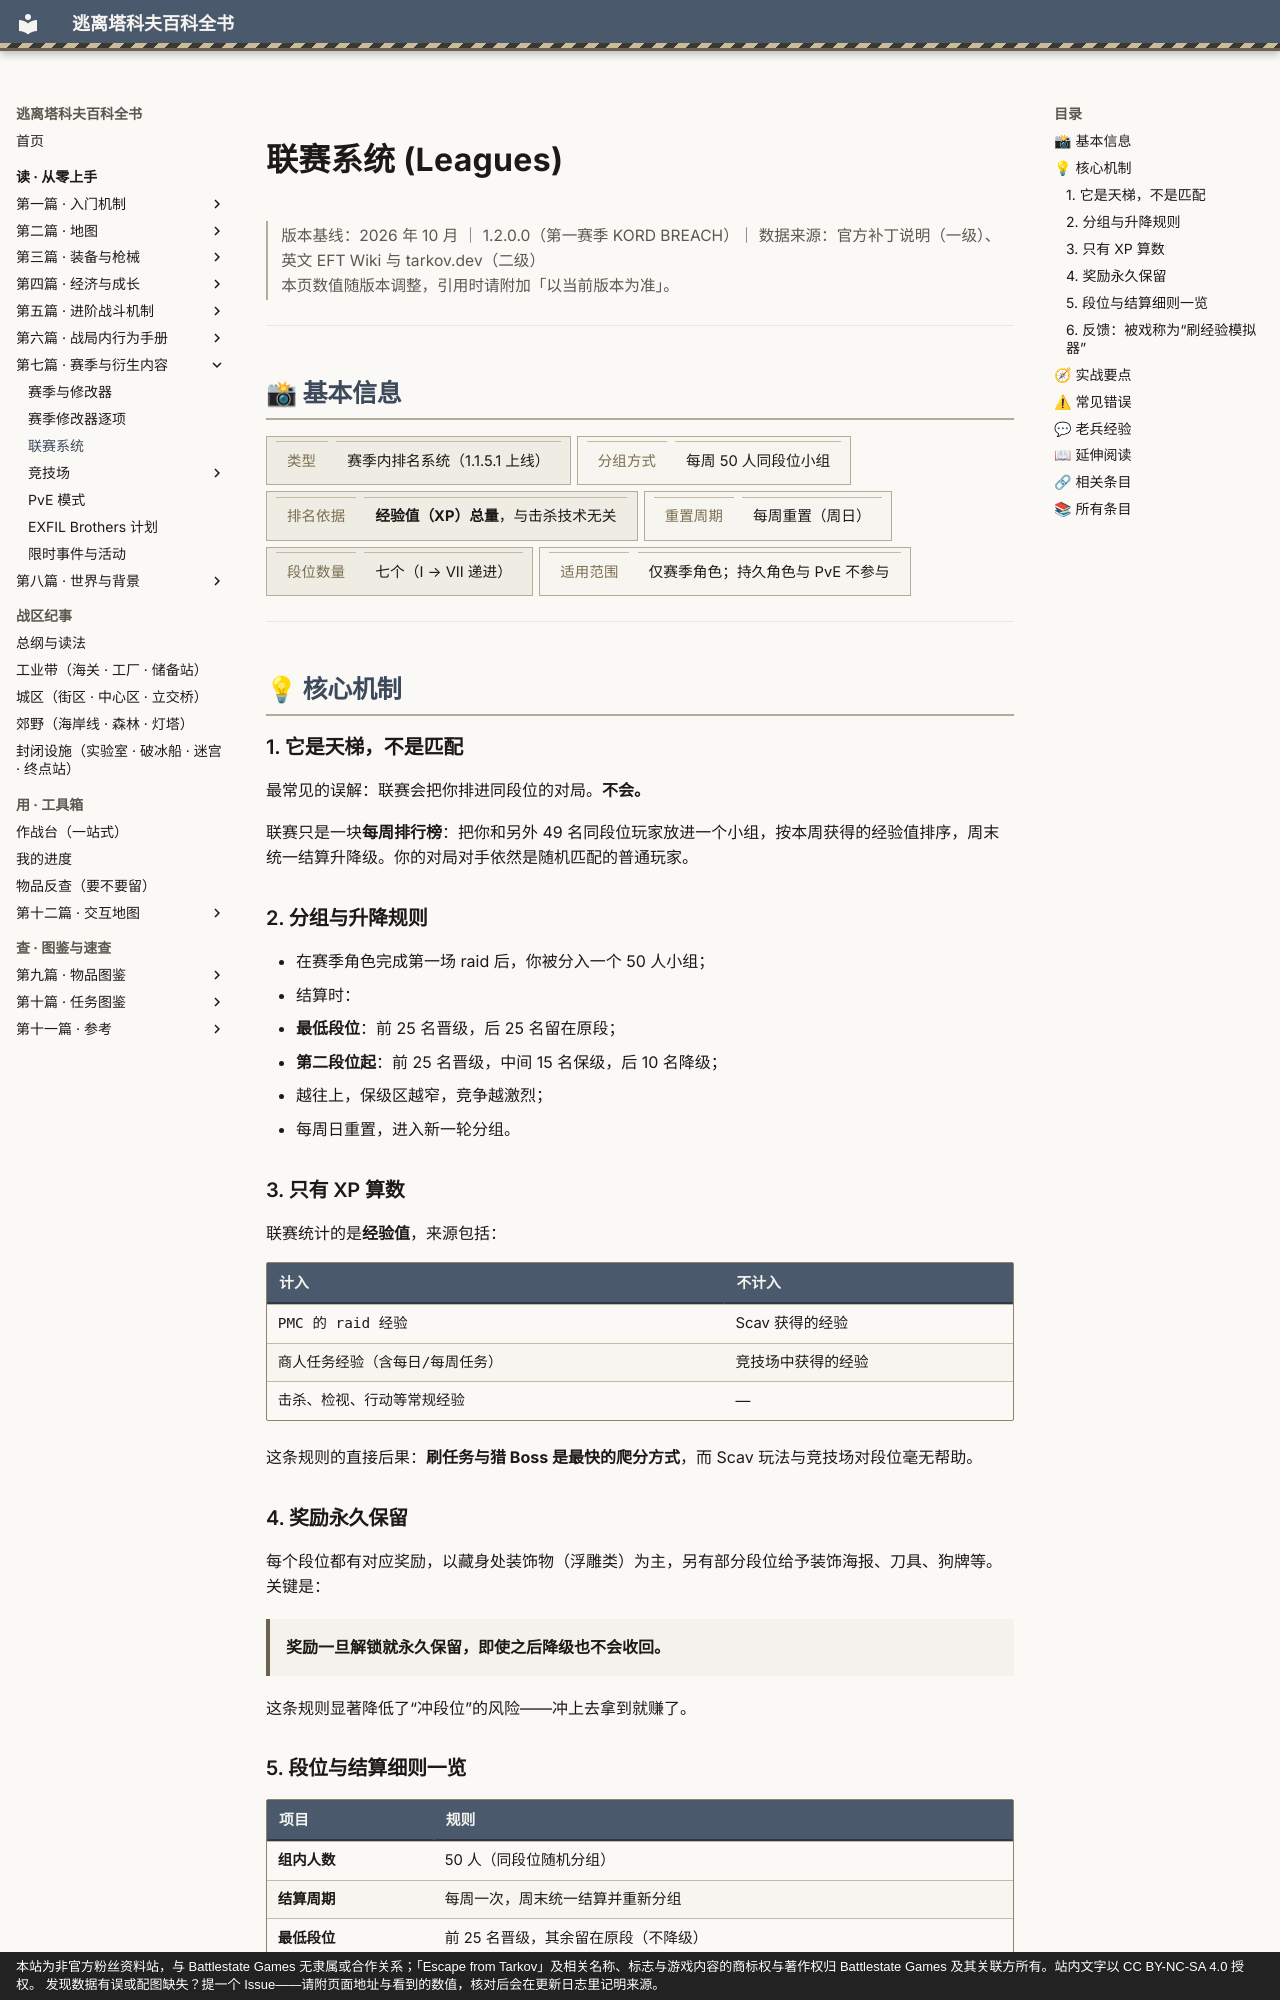

repository: GTX950L/tarkov-encyclopedia · page: entries/leagues/index.html · generator: mkdocs · copyright: 本站为非官方粉丝资料站，与 Battlestate Games 无隶属或合作关系；「Escape from Tarkov」及相关名称、标志与游戏内容的商标权与著作权归 Battlestate Games 及其关联方所有。站内文字以 CC BY-NC-SA 4.0 授权。 发现数据有误或配图缺失？提一个 Issue——请附页面地址与看到的数值，核对后会在更新日志里记明来源。

---
description: "联赛系统：最常见的误解：联赛会把你排进同段位的对局。不会。"  # 自动生成
tags:
  - 版本
  - 赛季
  - 竞技
---
# 联赛系统 (Leagues)

<div class="tk-ver" data-search-exclude markdown>

> 版本基线：2026 年 10 月 ｜ 1.2.0.0（第一赛季 KORD BREACH）｜ 数据来源：官方补丁说明（一级）、英文 EFT Wiki 与 tarkov.dev（二级）  
> 本页数值随版本调整，引用时请附加「以当前版本为准」。

</div>

<a id="top"></a>

---

## 📸 基本信息

<div class="tk-kv-wrap" markdown>

| 项目 | 信息 |
|------|------|
| **类型** | 赛季内排名系统（1.1.5.1 上线） |
| **分组方式** | 每周 50 人同段位小组 |
| **排名依据** | **经验值（XP）总量**，与击杀技术无关 |
| **重置周期** | 每周重置（周日） |
| **段位数量** | 七个（I → VII 递进） |
| **适用范围** | 仅赛季角色；持久角色与 PvE 不参与 |

</div>

---

## 💡 核心机制

### 1. 它是天梯，不是匹配

最常见的误解：联赛会把你排进同段位的对局。**不会。**

联赛只是一块**每周排行榜**：把你和另外 49 名同段位玩家放进一个小组，按本周获得的经验值排序，周末统一结算升降级。你的对局对手依然是随机匹配的普通玩家。

### 2. 分组与升降规则

- 在赛季角色完成第一场 raid 后，你被分入一个 50 人小组；
- 结算时：
  - **最低段位**：前 25 名晋级，后 25 名留在原段；
  - **第二段位起**：前 25 名晋级，中间 15 名保级，后 10 名降级；
- 越往上，保级区越窄，竞争越激烈；
- 每周日重置，进入新一轮分组。

### 3. 只有 XP 算数

联赛统计的是**经验值**，来源包括：

| 计入 | 不计入 |
|------|--------|
| PMC 的 raid 经验 | Scav 获得的经验 |
| 商人任务经验（含每日/每周任务） | 竞技场中获得的经验 |
| 击杀、检视、行动等常规经验 | — |

这条规则的直接后果：**刷任务与猎 Boss 是最快的爬分方式**，而 Scav 玩法与竞技场对段位毫无帮助。

### 4. 奖励永久保留

每个段位都有对应奖励，以藏身处装饰物（浮雕类）为主，另有部分段位给予装饰海报、刀具、狗牌等。关键是：

> **奖励一旦解锁就永久保留，即使之后降级也不会收回。**

这条规则显著降低了“冲段位”的风险——冲上去拿到就赚了。
